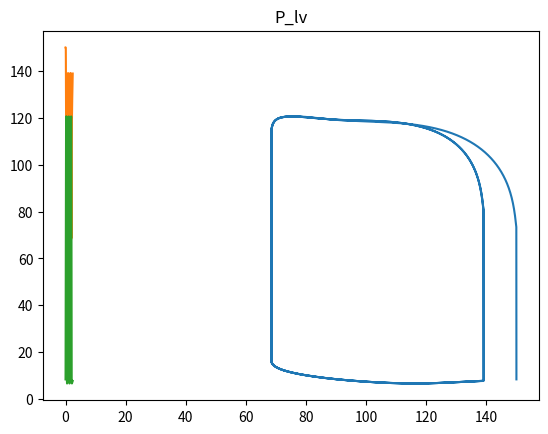

Here is the Python script that generated this plot:
#the function simulator generates the functions V_lv and P_lv during N heart cycles (among with 5 other functions, such as pressure in aorta Pao, etc)

import numpy as np
import pandas as pd
from scipy.integrate import odeint #collection of advanced numerical algorithms to solve initial-value problems of ordinary differential equations.
from scipy import interpolate
from matplotlib import pyplot
import sys

### ODE: for each t (here fixed), gives dy/dt as a function of y(t) at that t, so can be used for integrating the vector y over time
#it is run for each t going from 0 to tmax
def heart_ode(y, t, Rs, Rm, Ra, Rc, Ca, Cs, Cr, Ls, Emax, Emin, Tc):
    x1, x2, x3, x4, x5 = y #here y is a vector of 5 values (not functions), at time t, used for getting (dy/dt)(t)
    P_lv = Plv(x1,Emax,Emin,t,Tc)
    dydt = [r(x2-P_lv)/Rm-r(P_lv-x4)/Ra, (x3-x2)/(Rs*Cr)-r(x2-P_lv)/(Cr*Rm), (x2-x3)/(Rs*Cs)+x5/Cs, -x5/Ca+r(P_lv-x4)/(Ca*Ra), (x4-x3-Rc*x5)/Ls]
    return dydt
    
def r(u):
    if u<0:
        return 0
    else:
        return u

#returns Plv at time t using Elastance(t) and Vlv(t)-Vd=x1
def Plv(x1,Emax,Emin,t, Tc):
    return Elastance(Emax,Emin,t, Tc)*x1

#returns Elastance(t)
def Elastance(Emax,Emin,t, Tc):
    t = t-int(t/Tc)*Tc
    tn = t/(0.2+0.15*Tc)
    return (Emax-Emin)*1.55*(tn/0.7)**1.9/((tn/0.7)**1.9+1)*1/((tn/1.17)**21.9+1) + Emin
     
''' simulator: solves the ODE and returns 7D vector [Vlv, Plv, Pla, Pa, Pao, Qt, Q_tot] (functions over time interval t)
input values: 
- N: number of HC to simulate
- Rs, Rm, Ra, Rc, Ca, Cs, Cr, Ls: static parameters of the circuit
- Emax, Emin, HR, Vd: for elastance
- start_v, start_pla, start_pao: initial conditions (simulation starts at ED)
'''
def simulator(N, HR, Rs, Rm, Ra, Rc, Ca, Cs, Cr, Ls, Emax, Emin, Vd, start_v, start_pla, start_pao):
    Tc = 60/HR #time of 1 cardiac cycle
    start_pa = start_pao
    start_qt = 0 #aortic flow is Q_T and is 0 at ED, also see Fig5 in simaan2008dynamical
    y0 = [start_v, start_pla, start_pa, start_pao, start_qt]

    t = np.linspace(0, Tc*N, int(10000*N)) #spaced numbers over interval (start, stop, number_of_steps)

    #obtain 5D vector solution:
    sol = odeint(heart_ode, y0, t, args = (Rs, Rm, Ra, Rc, Ca, Cs, Cr, Ls, Emax, Emin, Tc)) #t: list of values

    result_Vlv = np.array(sol[:, 0]) + Vd
    #get Plv from Vlv-Vd
    result_Plv = np.array([Plv(v, Emax, Emin, x, Tc) for x,v in zip(t,sol[:, 0])])
    result_Pla = np.array(sol[:, 1])
    result_Pa = np.array(sol[:, 2])
    result_Pao = np.array(sol[:, 3])
    result_Qt = np.array(sol[:, 4])
    #total current through LV (can be positive or negative):
    Q_tot = [r(x2-P_lv)/Rm-r(P_lv-x4)/Ra for P_lv,x2,x4 in zip(result_Plv, result_Pla, result_Pao)]

    return (result_Vlv, result_Plv, result_Pla, result_Pa, result_Pao, result_Qt, Q_tot, t) #8 functions

#input values for the simulator:

N = float(3) #number of heart cycles shown in the PV loop
HR = float(75) #heart rate (number of cycles per minute)

#static parameters of circuit:
Rs=float(1.0000)
Rm=float(0.0050)
Ra=float(0.0010)
Rc=float(0.0398)
Ca=float(0.0800)
Cs=float(1.3300)
Cr=float(4.4000)
Ls=float(0.0005)

#parameters for elastance:
Emax = float(2) #from simaan2008dynamical (for normal patient)
Emin = float(0.06) #from simaan2008dynamical (for normal patient)
Vd = float(10) #to choose

#initial values:
start_v = float(150) - Vd #from simaan2008dynamical (and v = Vlv - Vd) -> start_plv = start_v*Elastance(Emax, Emin, 0, Tc)
start_pla = float(start_v*Elastance(Emax, Emin, 0, 60/HR) - 0.2) #in simaan2008dynamical: \sim8.2 when start_Vlv=150. we assume start_pla<start_plv 
start_pao =float(77) #from simaan2008dynamical, assumed start_pa = start_pao (initially no flow there)

#receives vector of functions [Vlv, Plv, Pla, Pa, Pao, Qt, Q_tot] (their values over interval of times t):
pv_model= simulator(N, HR, Rs, Rm, Ra, Rc, Ca, Cs, Cr, Ls, Emax, Emin, Vd, start_v, start_pla, start_pao)

Vlv = pv_model[0]
Plv = pv_model[1]
t = pv_model[7]

#plot PV loop:
pyplot.plot(Vlv, Plv) #plot points (Vlv(t), Plv(t))
pyplot.title("PV loop")
pyplot.show()

pyplot.plot(t, Vlv)
pyplot.title("V_lv")
pyplot.show()

pyplot.plot(t, np.array(Plv))
pyplot.title("P_lv")
pyplot.show()
